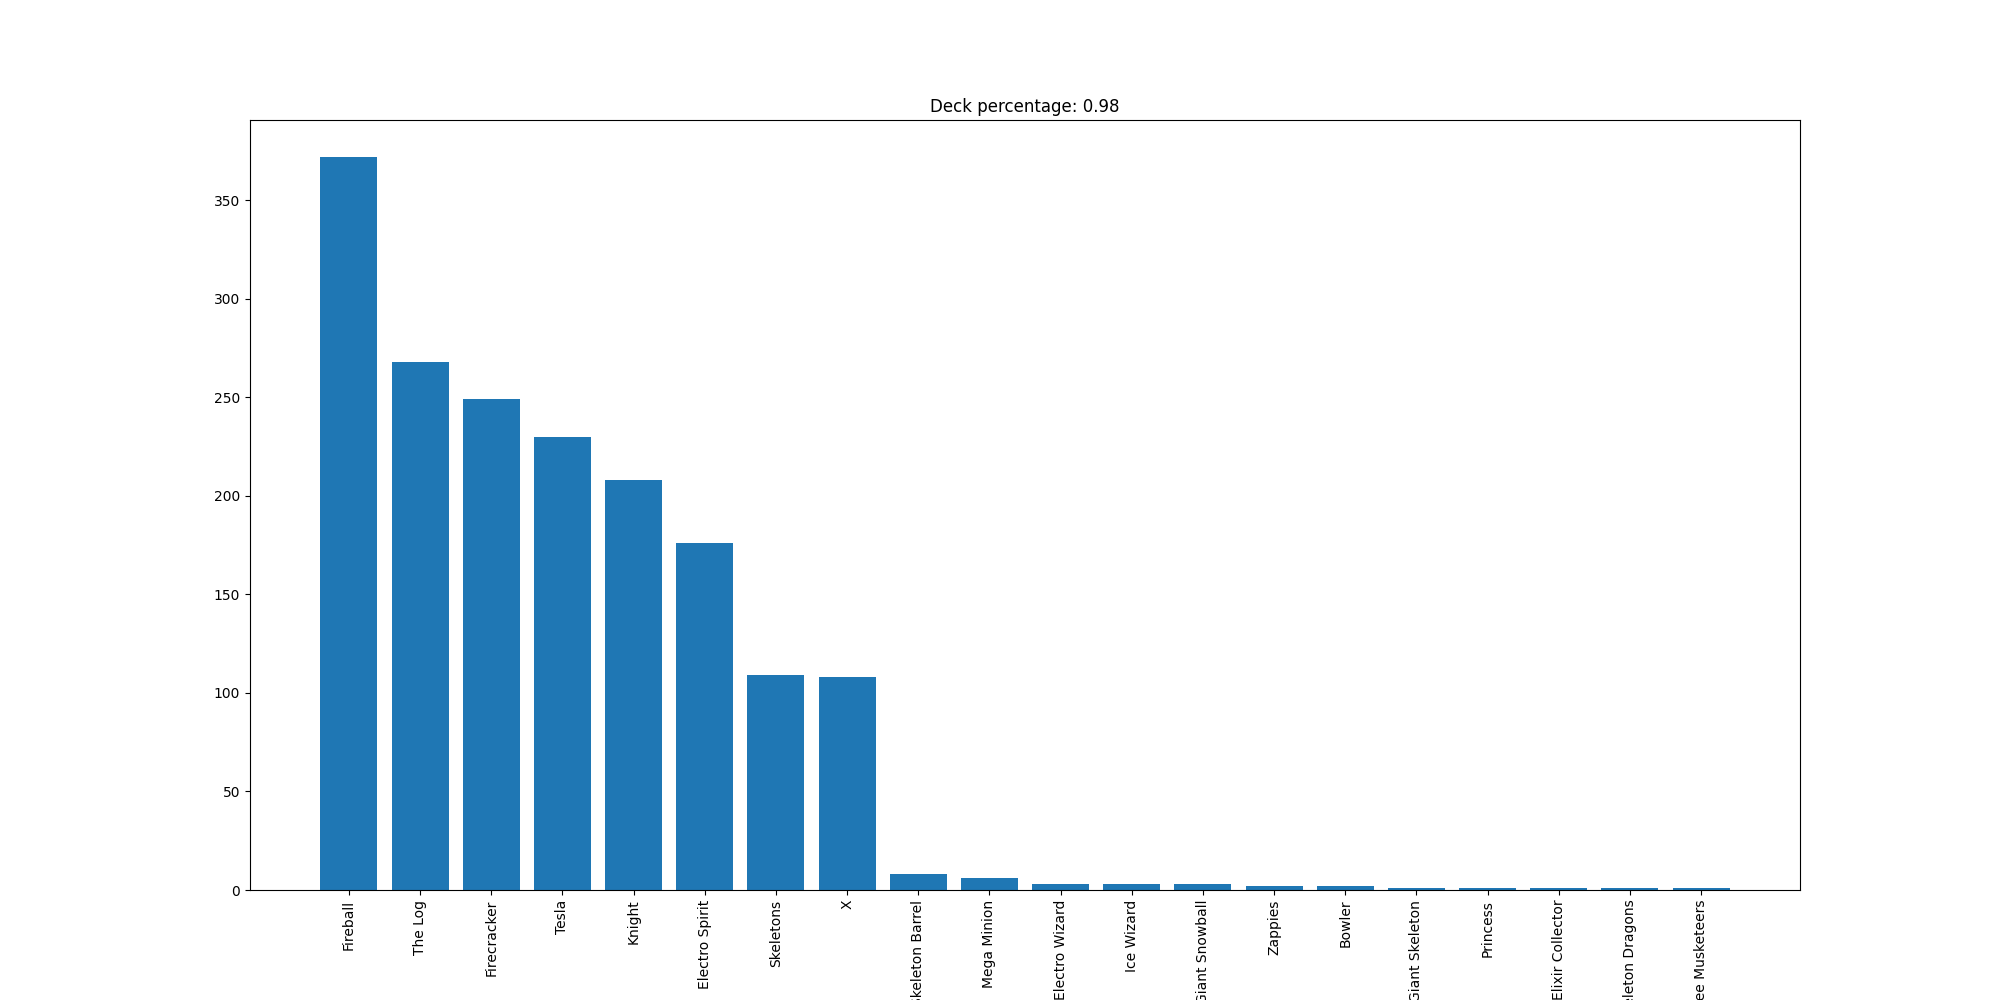

Values plotted in this chart, from the file beside it:
Fireball, 372
The Log, 268
Firecracker, 249
Tesla, 230
Knight, 208
Electro Spirit, 176
Skeletons, 109
X, 108
Skeleton Barrel, 8
Mega Minion, 6
Electro Wizard, 3
Ice Wizard, 3
Giant Snowball, 3
Zappies, 2
Bowler, 2
Giant Skeleton, 1
Princess, 1
Elixir Collector, 1
Skeleton Dragons, 1
Three Musketeers, 1
